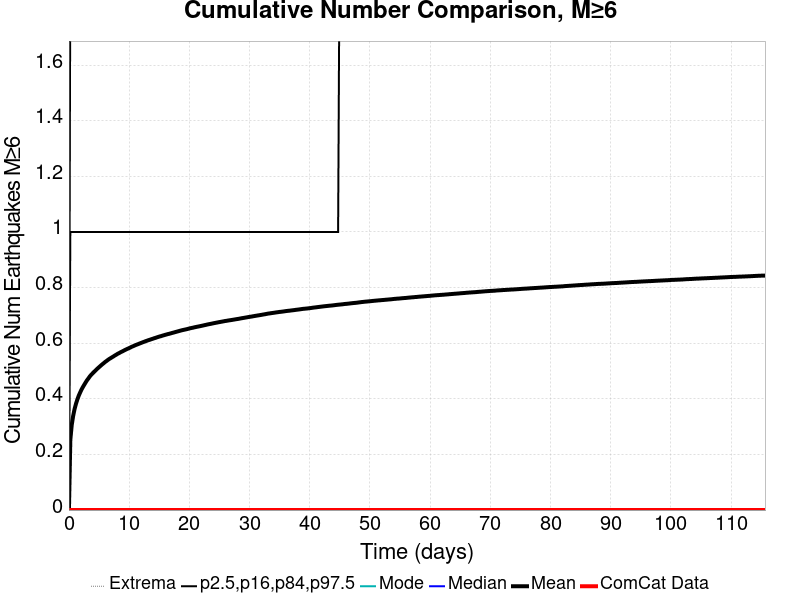

Data behind this chart, as committed beside it:
Time (days), ComCat Data, Simulation Mean, Simulation Median, Simulation Mode, Simulation Minimum, Simulation Maximum, 2.5 %-ile, 16 %-ile, 84 %-ile, 97.5 %-ile
0.0, 0.0, 0.0, 0.0, 0.0, 0.0, 0.0, 0.0, 0.0, 0.0, 0.0
0.2317, 0.0, 0.2526, 0.0, 0.0, 0.0, 8.0, 0.0, 0.0, 1.0, 2.0
0.4635, 0.0, 0.3057, 0.0, 0.0, 0.0, 10.0, 0.0, 0.0, 1.0, 2.0
0.6952, 0.0, 0.338, 0.0, 0.0, 0.0, 11.0, 0.0, 0.0, 1.0, 3.0
0.9269, 0.0, 0.3624, 0.0, 0.0, 0.0, 11.0, 0.0, 0.0, 1.0, 3.0
1.159, 0.0, 0.3813, 0.0, 0.0, 0.0, 11.0, 0.0, 0.0, 1.0, 3.0
1.39, 0.0, 0.3972, 0.0, 0.0, 0.0, 11.0, 0.0, 0.0, 1.0, 3.0
1.622, 0.0, 0.411, 0.0, 0.0, 0.0, 11.0, 0.0, 0.0, 1.0, 3.0
1.854, 0.0, 0.4223, 0.0, 0.0, 0.0, 11.0, 0.0, 0.0, 1.0, 3.0
2.086, 0.0, 0.4332, 0.0, 0.0, 0.0, 11.0, 0.0, 0.0, 1.0, 3.0
2.317, 0.0, 0.4424, 0.0, 0.0, 0.0, 12.0, 0.0, 0.0, 1.0, 3.0
2.549, 0.0, 0.4508, 0.0, 0.0, 0.0, 12.0, 0.0, 0.0, 1.0, 3.0
2.781, 0.0, 0.4592, 0.0, 0.0, 0.0, 12.0, 0.0, 0.0, 1.0, 3.0
3.013, 0.0, 0.467, 0.0, 0.0, 0.0, 13.0, 0.0, 0.0, 1.0, 3.0
3.244, 0.0, 0.4736, 0.0, 0.0, 0.0, 14.0, 0.0, 0.0, 1.0, 3.0
3.476, 0.0, 0.4808, 0.0, 0.0, 0.0, 14.0, 0.0, 0.0, 1.0, 3.0
3.708, 0.0, 0.4866, 0.0, 0.0, 0.0, 14.0, 0.0, 0.0, 1.0, 3.0
3.939, 0.0, 0.4918, 0.0, 0.0, 0.0, 14.0, 0.0, 0.0, 1.0, 3.0
4.171, 0.0, 0.4969, 0.0, 0.0, 0.0, 14.0, 0.0, 0.0, 1.0, 3.0
4.403, 0.0, 0.5017, 0.0, 0.0, 0.0, 14.0, 0.0, 0.0, 1.0, 3.0
4.635, 0.0, 0.5067, 0.0, 0.0, 0.0, 14.0, 0.0, 0.0, 1.0, 3.0
4.866, 0.0, 0.5113, 0.0, 0.0, 0.0, 14.0, 0.0, 0.0, 1.0, 3.0
5.098, 0.0, 0.5157, 0.0, 0.0, 0.0, 14.0, 0.0, 0.0, 1.0, 3.0
5.33, 0.0, 0.5202, 0.0, 0.0, 0.0, 14.0, 0.0, 0.0, 1.0, 4.0
5.562, 0.0, 0.5245, 0.0, 0.0, 0.0, 14.0, 0.0, 0.0, 1.0, 4.0
5.793, 0.0, 0.5284, 0.0, 0.0, 0.0, 14.0, 0.0, 0.0, 1.0, 4.0
6.025, 0.0, 0.5327, 0.0, 0.0, 0.0, 14.0, 0.0, 0.0, 1.0, 4.0
6.257, 0.0, 0.5363, 0.0, 0.0, 0.0, 14.0, 0.0, 0.0, 1.0, 4.0
6.488, 0.0, 0.5401, 0.0, 0.0, 0.0, 14.0, 0.0, 0.0, 1.0, 4.0
6.72, 0.0, 0.5436, 0.0, 0.0, 0.0, 14.0, 0.0, 0.0, 1.0, 4.0
6.952, 0.0, 0.5466, 0.0, 0.0, 0.0, 14.0, 0.0, 0.0, 1.0, 4.0
7.184, 0.0, 0.5497, 0.0, 0.0, 0.0, 14.0, 0.0, 0.0, 1.0, 4.0
7.415, 0.0, 0.5527, 0.0, 0.0, 0.0, 14.0, 0.0, 0.0, 1.0, 4.0
7.647, 0.0, 0.556, 0.0, 0.0, 0.0, 14.0, 0.0, 0.0, 1.0, 4.0
7.879, 0.0, 0.5589, 0.0, 0.0, 0.0, 14.0, 0.0, 0.0, 1.0, 4.0
8.111, 0.0, 0.5621, 0.0, 0.0, 0.0, 14.0, 0.0, 0.0, 1.0, 4.0
8.342, 0.0, 0.5645, 0.0, 0.0, 0.0, 14.0, 0.0, 0.0, 1.0, 4.0
8.574, 0.0, 0.5674, 0.0, 0.0, 0.0, 14.0, 0.0, 0.0, 1.0, 4.0
8.806, 0.0, 0.5699, 0.0, 0.0, 0.0, 14.0, 0.0, 0.0, 1.0, 4.0
9.038, 0.0, 0.5724, 0.0, 0.0, 0.0, 14.0, 0.0, 0.0, 1.0, 4.0
9.269, 0.0, 0.5751, 0.0, 0.0, 0.0, 14.0, 0.0, 0.0, 1.0, 4.0
9.501, 0.0, 0.5775, 0.0, 0.0, 0.0, 14.0, 0.0, 0.0, 1.0, 4.0
9.733, 0.0, 0.5799, 0.0, 0.0, 0.0, 14.0, 0.0, 0.0, 1.0, 4.0
9.964, 0.0, 0.5821, 0.0, 0.0, 0.0, 14.0, 0.0, 0.0, 1.0, 4.0
10.2, 0.0, 0.5844, 0.0, 0.0, 0.0, 14.0, 0.0, 0.0, 1.0, 4.0
10.43, 0.0, 0.5872, 0.0, 0.0, 0.0, 14.0, 0.0, 0.0, 1.0, 4.0
10.66, 0.0, 0.5891, 0.0, 0.0, 0.0, 14.0, 0.0, 0.0, 1.0, 4.0
10.89, 0.0, 0.5914, 0.0, 0.0, 0.0, 14.0, 0.0, 0.0, 1.0, 4.0
11.12, 0.0, 0.5936, 0.0, 0.0, 0.0, 14.0, 0.0, 0.0, 1.0, 4.0
11.35, 0.0, 0.5955, 0.0, 0.0, 0.0, 14.0, 0.0, 0.0, 1.0, 4.0
11.59, 0.0, 0.5975, 0.0, 0.0, 0.0, 14.0, 0.0, 0.0, 1.0, 4.0
11.82, 0.0, 0.5996, 0.0, 0.0, 0.0, 14.0, 0.0, 0.0, 1.0, 4.0
12.05, 0.0, 0.6015, 0.0, 0.0, 0.0, 14.0, 0.0, 0.0, 1.0, 4.0
12.28, 0.0, 0.6035, 0.0, 0.0, 0.0, 14.0, 0.0, 0.0, 1.0, 4.0
12.51, 0.0, 0.6053, 0.0, 0.0, 0.0, 14.0, 0.0, 0.0, 1.0, 4.0
12.75, 0.0, 0.6073, 0.0, 0.0, 0.0, 14.0, 0.0, 0.0, 1.0, 4.0
12.98, 0.0, 0.609, 0.0, 0.0, 0.0, 14.0, 0.0, 0.0, 1.0, 4.0
13.21, 0.0, 0.6109, 0.0, 0.0, 0.0, 14.0, 0.0, 0.0, 1.0, 4.0
13.44, 0.0, 0.6124, 0.0, 0.0, 0.0, 14.0, 0.0, 0.0, 1.0, 4.0
13.67, 0.0, 0.6142, 0.0, 0.0, 0.0, 14.0, 0.0, 0.0, 1.0, 4.0
... 440 more rows
